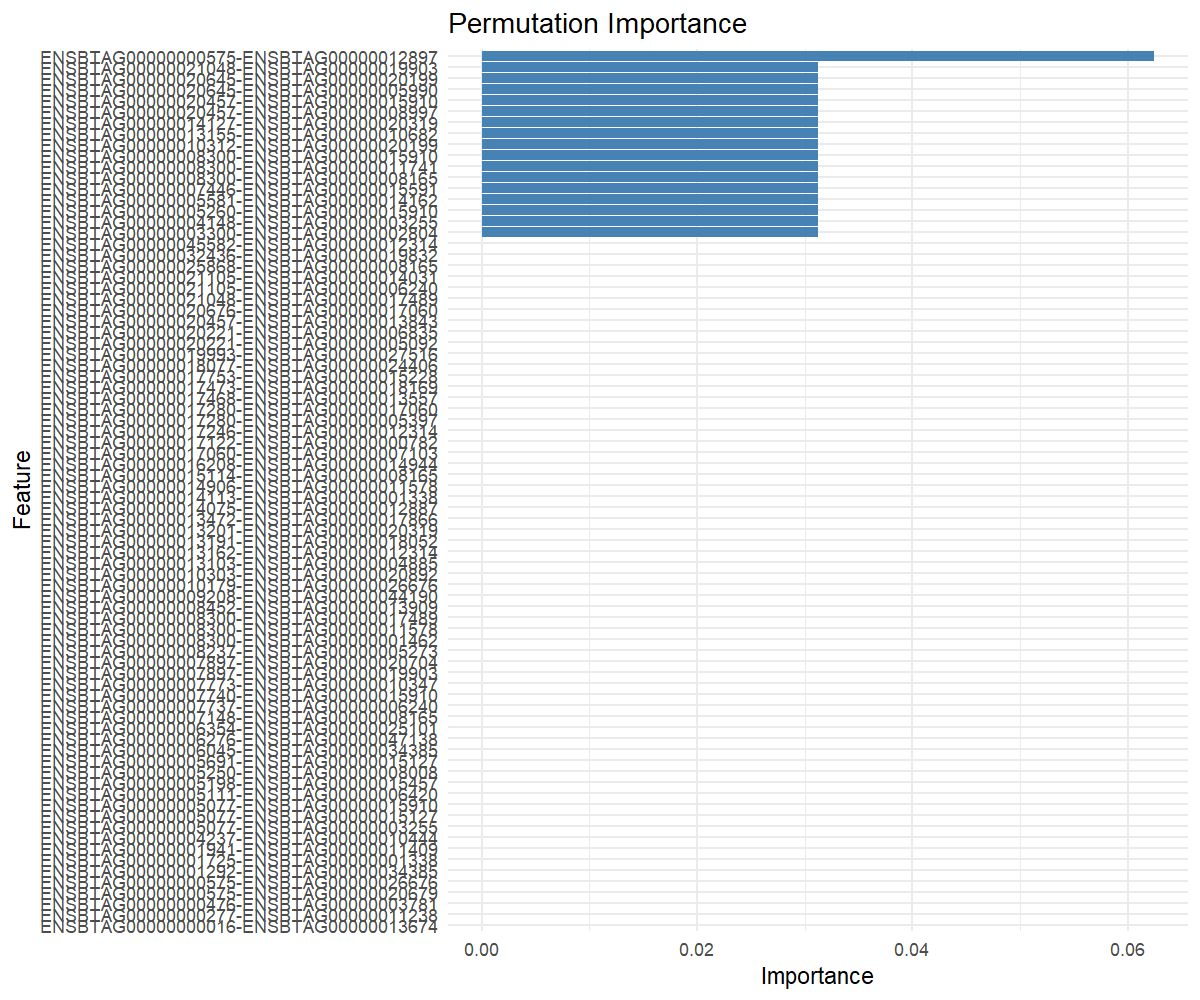

Values plotted in this chart, from the file beside it:
feature, importance
ENSBTAG00000000575-ENSBTAG00000012897, 0.0625
ENSBTAG00000008300-ENSBTAG00000008165, 0.03125
ENSBTAG00000008300-ENSBTAG00000015910, 0.03125
ENSBTAG00000020457-ENSBTAG00000008997, 0.03125
ENSBTAG00000003300-ENSBTAG00000002804, 0.03125
ENSBTAG00000013155-ENSBTAG00000010682, 0.03125
ENSBTAG00000020645-ENSBTAG00000005990, 0.03125
ENSBTAG00000005581-ENSBTAG00000014162, 0.03125
ENSBTAG00000004148-ENSBTAG00000003255, 0.03125
ENSBTAG00000008300-ENSBTAG00000011741, 0.03125
ENSBTAG00000010312-ENSBTAG00000020199, 0.03125
ENSBTAG00000005260-ENSBTAG00000015910, 0.03125
ENSBTAG00000020457-ENSBTAG00000015910, 0.03125
ENSBTAG00000007446-ENSBTAG00000015591, 0.03125
ENSBTAG00000014127-ENSBTAG00000020319, 0.03125
ENSBTAG00000021048-ENSBTAG00000019903, 0.03125
ENSBTAG00000020645-ENSBTAG00000020199, 0.03125
ENSBTAG00000006276-ENSBTAG00000047138, 0
ENSBTAG00000010303-ENSBTAG00000020892, 0
ENSBTAG00000005077-ENSBTAG00000015910, 0
ENSBTAG00000020221-ENSBTAG00000005092, 0
ENSBTAG00000001941-ENSBTAG00000011409, 0
ENSBTAG00000000575-ENSBTAG00000020679, 0
ENSBTAG00000007773-ENSBTAG00000010347, 0
ENSBTAG00000013201-ENSBTAG00000020319, 0
ENSBTAG00000015114-ENSBTAG00000008165, 0
ENSBTAG00000001725-ENSBTAG00000001338, 0
ENSBTAG00000014113-ENSBTAG00000001338, 0
ENSBTAG00000013162-ENSBTAG00000012314, 0
ENSBTAG00000017280-ENSBTAG00000005397, 0
ENSBTAG00000025868-ENSBTAG00000008165, 0
ENSBTAG00000009208-ENSBTAG00000044190, 0
ENSBTAG00000000575-ENSBTAG00000026676, 0
ENSBTAG00000006354-ENSBTAG00000025101, 0
ENSBTAG00000005198-ENSBTAG00000015457, 0
ENSBTAG00000007740-ENSBTAG00000015910, 0
ENSBTAG00000005111-ENSBTAG00000006420, 0
ENSBTAG00000016208-ENSBTAG00000014944, 0
ENSBTAG00000013103-ENSBTAG00000004885, 0
ENSBTAG00000020457-ENSBTAG00000013843, 0
ENSBTAG00000021048-ENSBTAG00000017489, 0
ENSBTAG00000013472-ENSBTAG00000017866, 0
ENSBTAG00000019993-ENSBTAG00000027516, 0
ENSBTAG00000017246-ENSBTAG00000012314, 0
ENSBTAG00000005691-ENSBTAG00000015127, 0
ENSBTAG00000005077-ENSBTAG00000015127, 0
ENSBTAG00000017280-ENSBTAG00000017060, 0
ENSBTAG00000032436-ENSBTAG00000019832, 0
ENSBTAG00000004237-ENSBTAG00000010444, 0
ENSBTAG00000014075-ENSBTAG00000012887, 0
ENSBTAG00000000277-ENSBTAG00000011238, 0
ENSBTAG00000020676-ENSBTAG00000017060, 0
ENSBTAG00000006045-ENSBTAG00000034385, 0
ENSBTAG00000007897-ENSBTAG00000019903, 0
ENSBTAG00000008237-ENSBTAG00000005273, 0
ENSBTAG00000008300-ENSBTAG00000011578, 0
ENSBTAG00000017060-ENSBTAG00000007103, 0
ENSBTAG00000021105-ENSBTAG00000014031, 0
ENSBTAG00000017753-ENSBTAG00000015228, 0
ENSBTAG00000017473-ENSBTAG00000018169, 0
... 20 more rows
